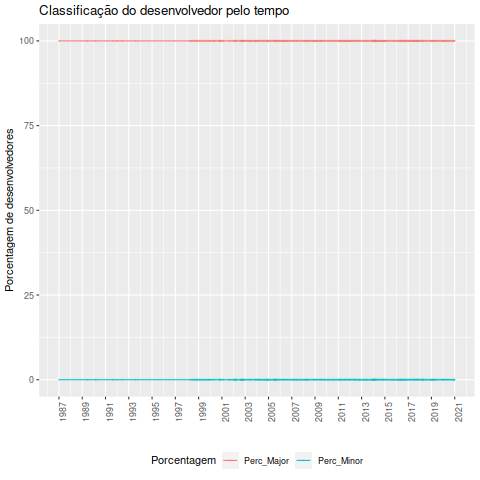

Data behind this chart, as committed beside it:
Desenvolvedor, Data, Classificacao_ownership, Major, Minor, Total, Perc_Major, Perc_Minor
Ethan A Merritt, 1987-01-01, Major, 1, 0, 1, 100, 0
Ethan A Merritt, 1989-06-01, Major, 1, 0, 1, 100, 0
Ethan A Merritt, 1990-03-01, Major, 1, 0, 1, 100, 0
Ethan A Merritt, 1991-09-01, Major, 1, 0, 1, 100, 0
Ethan A Merritt, 1992-01-01, Major, 1, 0, 1, 100, 0
Ethan A Merritt, 1992-06-01, Major, 1, 0, 1, 100, 0
Ethan A Merritt, 1993-08-01, Major, 1, 0, 1, 100, 0
Lars Hecking, 1998-04-01, Major, 2, 0, 2, 100, 0
Lars Hecking, 1998-05-01, Major, 2, 0, 2, 100, 0
Lars Hecking, 1998-06-01, Major, 2, 0, 2, 100, 0
Lars Hecking, 1998-07-01, Major, 2, 0, 2, 100, 0
Lars Hecking, 1998-08-01, Major, 2, 0, 2, 100, 0
Lars Hecking, 1998-09-01, Major, 2, 0, 2, 100, 0
Lars Hecking, 1998-10-01, Major, 2, 0, 2, 100, 0
Lars Hecking, 1998-11-01, Major, 2, 0, 2, 100, 0
Lars Hecking, 1998-12-01, Major, 2, 0, 2, 100, 0
Lars Hecking, 1999-01-01, Major, 2, 0, 2, 100, 0
Lars Hecking, 1999-02-01, Major, 2, 0, 2, 100, 0
Lars Hecking, 1999-03-01, Major, 2, 0, 2, 100, 0
Lars Hecking, 1999-04-01, Major, 2, 0, 2, 100, 0
Lars Hecking, 1999-05-01, Major, 2, 0, 2, 100, 0
Lars Hecking, 1999-06-01, Major, 2, 0, 2, 100, 0
Lars Hecking, 1999-07-01, Major, 2, 0, 2, 100, 0
Lars Hecking, 1999-08-01, Major, 2, 0, 2, 100, 0
Lars Hecking, 1999-09-01, Major, 2, 0, 2, 100, 0
Lars Hecking, 1999-10-01, Major, 2, 0, 2, 100, 0
Lars Hecking, 1999-11-01, Major, 2, 0, 2, 100, 0
Lars Hecking, 1999-12-01, Major, 2, 0, 2, 100, 0
Lars Hecking, 2000-01-01, Major, 2, 0, 2, 100, 0
Lars Hecking, 2000-02-01, Major, 2, 0, 2, 100, 0
Lars Hecking, 2000-03-01, Major, 2, 0, 2, 100, 0
Hans-Bernhard Broeker, 2000-05-01, Major, 3, 0, 3, 100, 0
Lars Hecking, 2000-05-01, Major, 4, 0, 4, 100, 0
Petr Mikulik, 2000-07-01, Major, 4, 0, 4, 100, 0
Hans-Bernhard Broeker, 2000-10-01, Major, 4, 0, 4, 100, 0
Johannes Zellner, 2000-10-01, Major, 5, 0, 5, 100, 0
Johannes Zellner, 2000-11-01, Major, 5, 0, 5, 100, 0
Lars Hecking, 2000-11-01, Major, 5, 0, 5, 100, 0
Petr Mikulik, 2000-11-01, Major, 5, 0, 5, 100, 0
Petr Mikulik, 2000-12-01, Major, 5, 0, 5, 100, 0
Hans-Bernhard Broeker, 2001-02-01, Major, 5, 0, 5, 100, 0
Petr Mikulik, 2001-02-01, Major, 5, 0, 5, 100, 0
Lars Hecking, 2001-03-01, Major, 5, 0, 5, 100, 0
Lars Hecking, 2001-07-01, Major, 5, 0, 5, 100, 0
Alexander Mai, 2001-09-01, Major, 6, 0, 6, 100, 0
Petr Mikulik, 2001-09-01, Major, 6, 0, 6, 100, 0
Lars Hecking, 2001-11-01, Major, 6, 0, 6, 100, 0
Lars Hecking, 2002-01-01, Major, 6, 0, 6, 100, 0
Petr Mikulik, 2002-01-01, Major, 6, 0, 6, 100, 0
Lars Hecking, 2002-02-01, Major, 6, 0, 6, 100, 0
Petr Mikulik, 2002-02-01, Major, 6, 0, 6, 100, 0
Lars Hecking, 2002-03-01, Major, 6, 0, 6, 100, 0
Petr Mikulik, 2002-03-01, Major, 6, 0, 6, 100, 0
Ethan A Merritt, 2002-04-01, Major, 6, 0, 6, 100, 0
Lars Hecking, 2002-04-01, Major, 6, 0, 6, 100, 0
Lars Hecking, 2002-05-01, Major, 6, 0, 6, 100, 0
Ethan A Merritt, 2002-07-01, Major, 6, 0, 6, 100, 0
Ethan A Merritt, 2002-08-01, Major, 6, 0, 6, 100, 0
Ethan A Merritt, 2002-09-01, Major, 6, 0, 6, 100, 0
Lars Hecking, 2002-09-01, Major, 6, 0, 6, 100, 0
... 333 more rows
